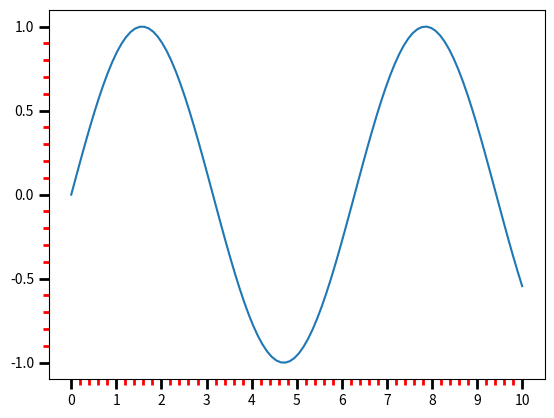

Recreate this plot in Python.
import matplotlib.pyplot as plt
import numpy as np

# Sample data
x = np.linspace(0, 10, 100)
y = np.sin(x)

# Create a plot
fig, ax = plt.subplots()
ax.plot(x, y)

# Set major ticks
ax.set_xticks(np.arange(0, 11, 1))
ax.set_yticks(np.arange(-1, 1.5, 0.5))

# Set minor ticks
ax.set_xticks(np.arange(0, 10.1, 0.2), minor=True)
ax.set_yticks(np.arange(-1, 1.1, 0.1), minor=True)

# Customize tick parameters
ax.tick_params(which='both', width=2)
ax.tick_params(which='major', length=7)
ax.tick_params(which='minor', length=4, color='r')

# Show the plot
plt.show()
